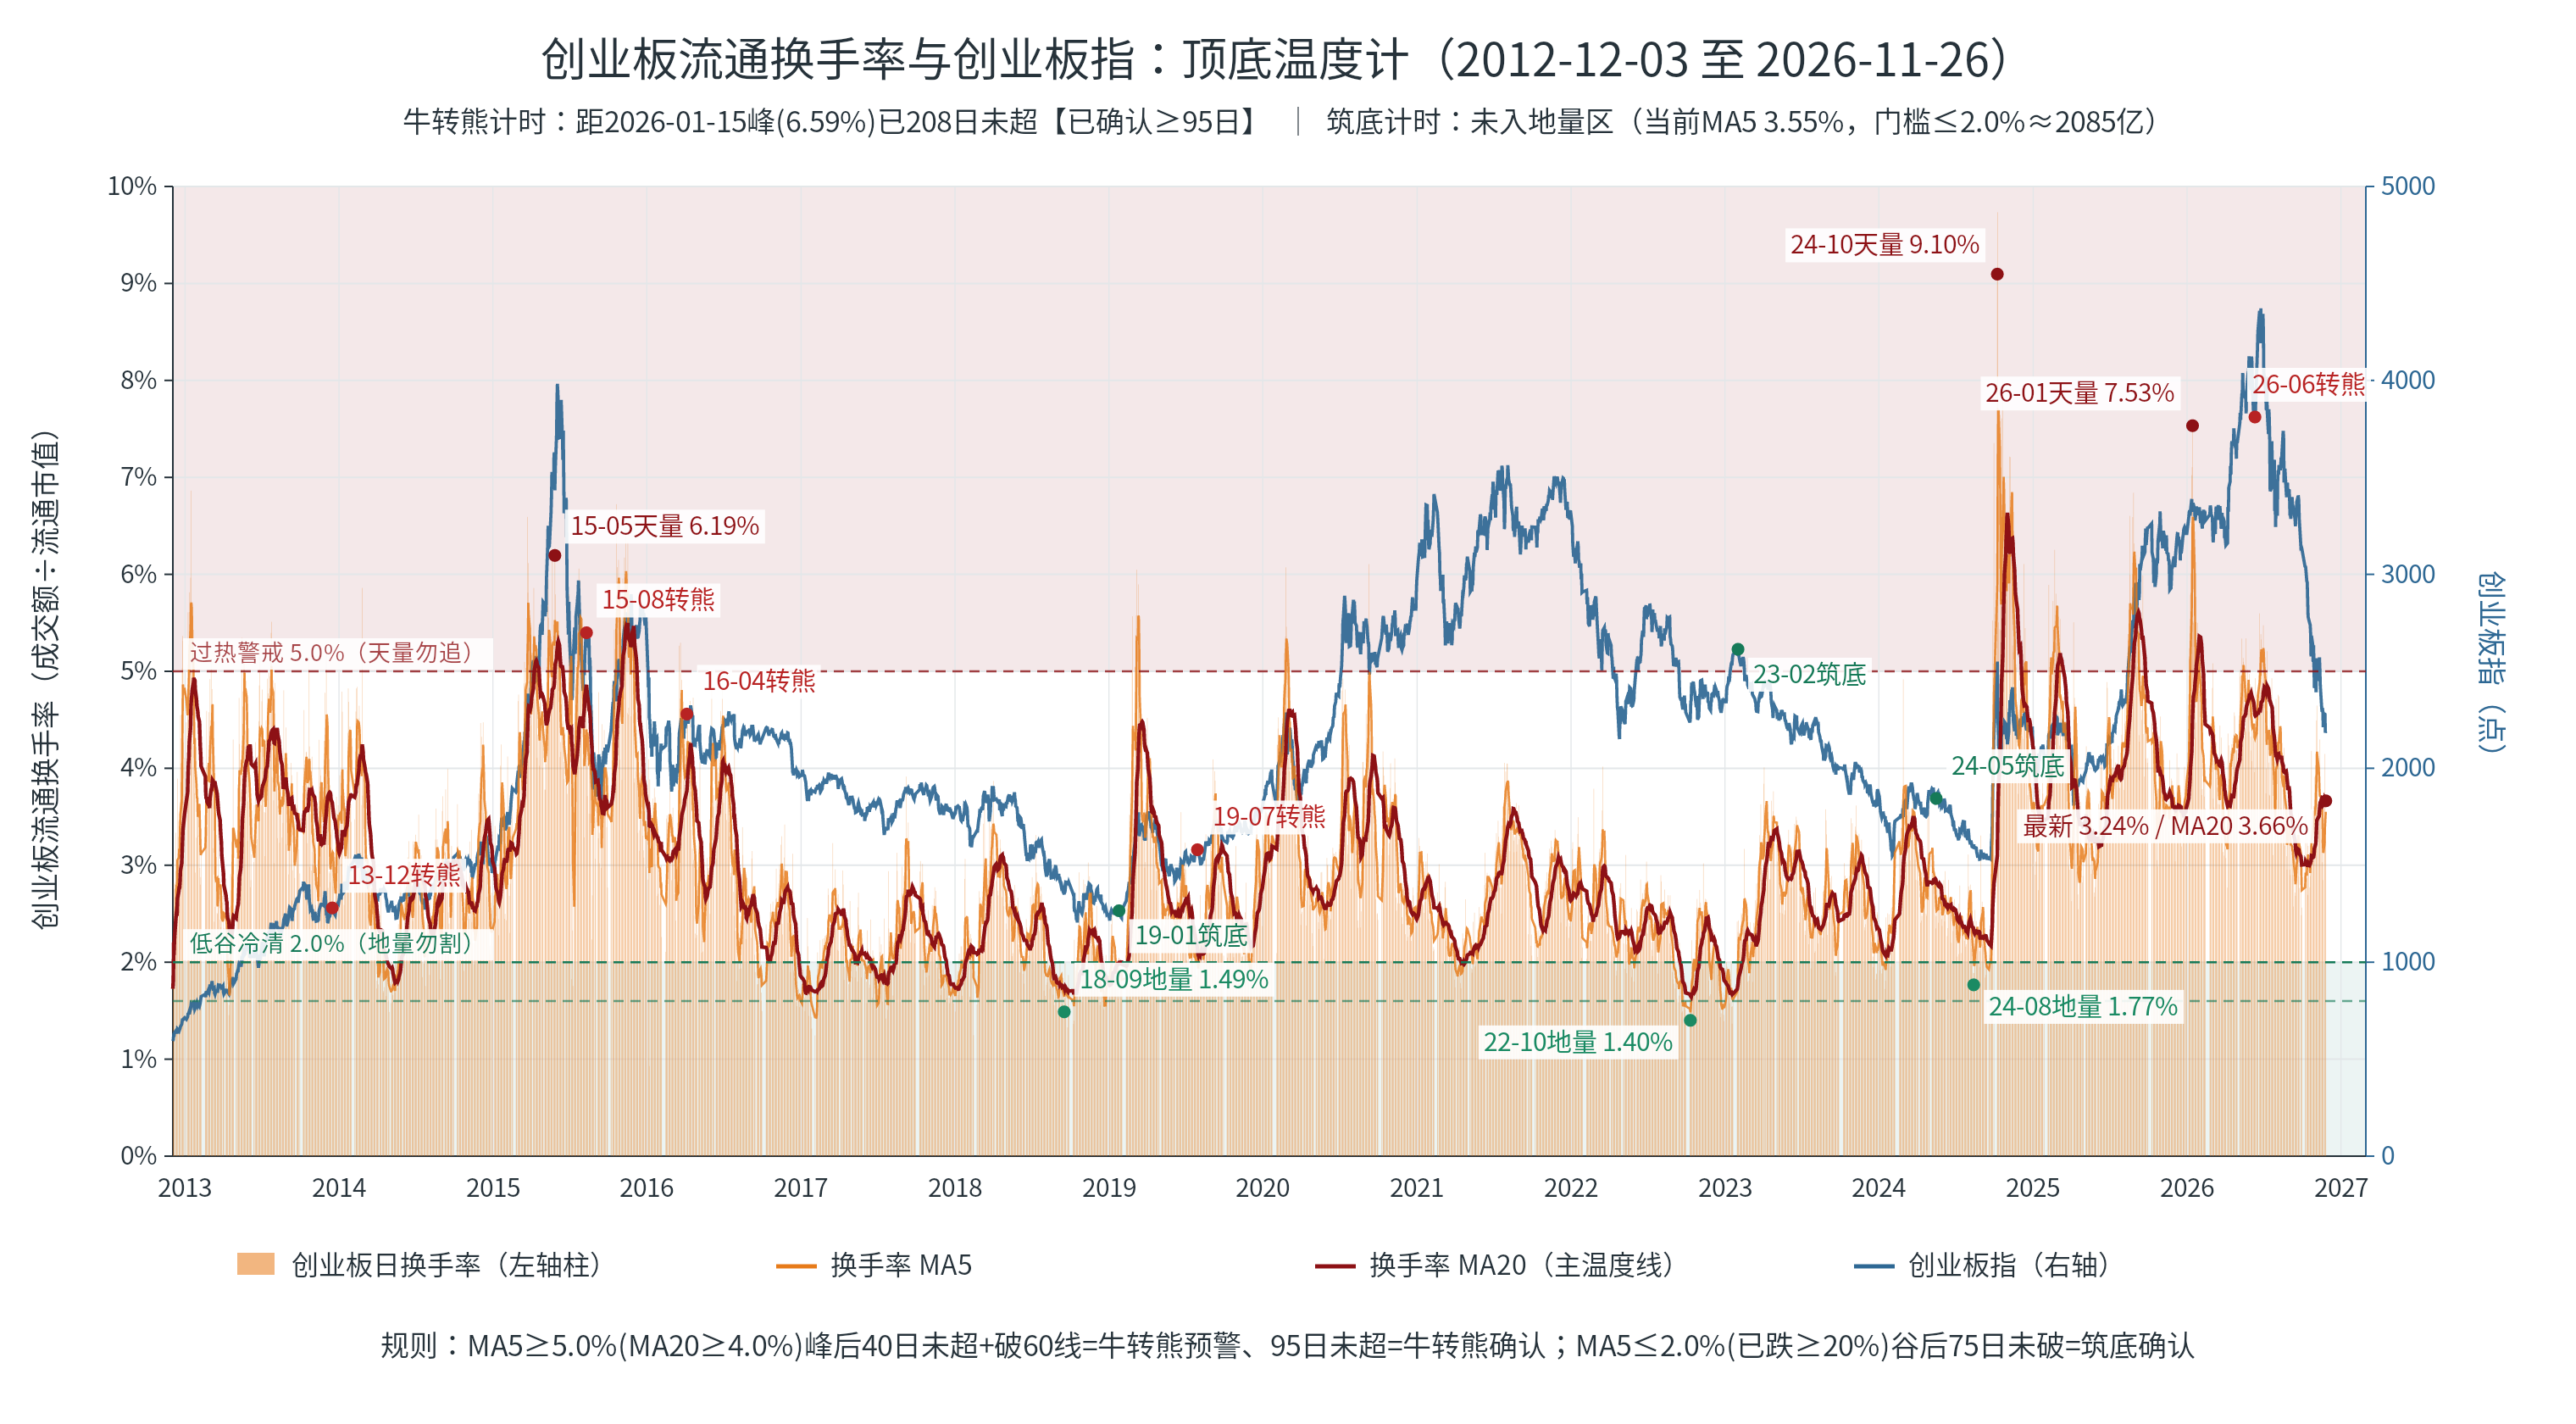

The file beside this chart, header and first rows:
日期, 创业板指, 创业板综, 创业板成交额_亿元, 创业板流通市值_亿元, 创业板换手率_百分比, 换手率MA5_百分比, 换手率MA20_百分比, 近5年历史分位_百分比, 量能比_相对MA20, 温度状态, 创业板MA60, 距天量峰天数, 距地量谷天数, 周期信号
2012-12-03, 593.7, 584.9, 46.62, 2700, 1.727, 1.727, 1.727, 100, 1.000, 低谷冷清(勿割), 593.7, 0, 0, 
2012-12-04, 600.8, 592.5, 51.75, 2738, 1.89, 1.808, 1.808, 100, 1.045, 低谷冷清(勿割), 597.2, 0, 0, 
2012-12-05, 624.8, 616, 80.27, 2850, 2.817, 2.144, 2.144, 100, 1.314, 常态震荡, 606.4, 0, 0, 
2012-12-06, 624.3, 615.5, 60.30, 2851, 2.115, 2.137, 2.137, 75.00, 0.990, 常态震荡, 610.9, 0, 0, 
2012-12-07, 637.5, 630.1, 80.42, 2921, 2.753, 2.26, 2.26, 80.00, 1.218, 常态震荡, 616.2, 0, 0, 
2012-12-10, 646.3, 641.1, 99.48, 2983, 3.335, 2.582, 2.439, 100, 1.367, 常态震荡, 621.2, 0, 0, 
2012-12-11, 641.2, 635, 82.36, 2957, 2.785, 2.761, 2.489, 71.43, 1.119, 常态震荡, 624.1, 0, 0, 
2012-12-12, 639.5, 635.4, 82.21, 2962, 2.776, 2.753, 2.525, 62.50, 1.099, 常态震荡, 626, 0, 0, 
2012-12-13, 632.2, 627, 72.62, 2926, 2.482, 2.826, 2.52, 44.44, 0.985, 常态震荡, 626.7, 0, 0, 
2012-12-14, 656.2, 651.3, 118.5, 3043, 3.893, 3.054, 2.657, 100, 1.465, 偏热活跃, 629.6, 0, 0, 
2012-12-17, 649.6, 648.9, 105, 3042, 3.452, 3.077, 2.729, 90.91, 1.265, 常态震荡, 631.5, 0, 0, 
2012-12-18, 646, 646, 97.41, 3031, 3.214, 3.163, 2.77, 75.00, 1.160, 常态震荡, 632.7, 0, 0, 
2012-12-19, 652.1, 651.7, 85.25, 3061, 2.785, 3.165, 2.771, 53.85, 1.005, 常态震荡, 634.2, 0, 0, 
2012-12-20, 658.3, 659.1, 113.2, 3099, 3.652, 3.399, 2.834, 92.86, 1.289, 常态震荡, 635.9, 0, 0, 
2012-12-21, 668.1, 669.8, 143.4, 3153, 4.548, 3.53, 2.948, 100, 1.543, 偏热活跃, 638, 0, 0, 
2012-12-24, 679.8, 682.1, 131.1, 3221, 4.071, 3.654, 3.018, 93.75, 1.349, 偏热活跃, 640.6, 0, 0, 
2012-12-25, 694.1, 696.3, 165.6, 3292, 5.029, 4.017, 3.137, 100, 1.603, 过热警戒(勿追), 643.8, 0, 0, 
2012-12-26, 709.1, 715.3, 181.6, 3385, 5.364, 4.533, 3.26, 100, 1.645, 过热警戒(勿追), 647.4, 0, 0, 
2012-12-27, 699.6, 700, 176.2, 3317, 5.313, 4.865, 3.368, 94.74, 1.577, 过热警戒(勿追), 650.2, 0, 0, 
2012-12-28, 707.7, 708.5, 143.4, 3361, 4.269, 4.809, 3.413, 80.00, 1.251, 偏热活跃, 653, 0, 0, 
2012-12-31, 713.9, 711.9, 139.2, 3388, 4.108, 4.817, 3.532, 76.19, 1.163, 偏热活跃, 655.9, 0, 0, 
2013-01-04, 705.3, 708.8, 151.5, 3387, 4.474, 4.706, 3.662, 81.82, 1.222, 偏热活跃, 658.2, 0, 0, 
2013-01-07, 718.1, 723.1, 158.3, 3467, 4.566, 4.546, 3.749, 86.96, 1.218, 偏热活跃, 660.8, 0, 0, 
2013-01-08, 733.1, 736.9, 198.3, 3536, 5.608, 4.605, 3.924, 100, 1.429, 过热警戒(勿追), 663.8, 0, 0, 
2013-01-09, 734.5, 735.5, 186.8, 3534, 5.286, 4.809, 4.05, 88.00, 1.305, 过热警戒(勿追), 666.6, 0, 0, 
2013-01-10, 741.2, 742.1, 162.1, 3569, 4.543, 4.896, 4.111, 73.08, 1.105, 偏热活跃, 669.5, 0, 0, 
2013-01-11, 731.6, 734.8, 205.7, 3537, 5.815, 5.164, 4.262, 100, 1.364, 过热警戒(勿追), 671.8, 0, 0, 
2013-01-14, 760.5, 764, 220.1, 3690, 5.965, 5.443, 4.422, 100, 1.349, 过热警戒(勿追), 675, 0, 0, 
2013-01-15, 778.6, 780.1, 258.8, 3772, 6.863, 5.694, 4.641, 100, 1.479, 极端天量(勿追), 678.5, 0, 0, 
2013-01-16, 774.5, 773.6, 200.6, 3744, 5.358, 5.709, 4.714, 83.33, 1.137, 过热警戒(勿追), 681.7, 0, 0, 
2013-01-17, 768.3, 767, 158.2, 3716, 4.256, 5.652, 4.754, 54.84, 0.895, 偏热活跃, 684.5, 0, 0, 
2013-01-18, 787.4, 782.8, 166.4, 3796, 4.383, 5.365, 4.813, 59.38, 0.911, 偏热活跃, 687.8, 0, 0, 
2013-01-21, 792.6, 788.4, 162.4, 3835, 4.234, 5.019, 4.885, 51.52, 0.867, 偏热活跃, 690.9, 0, 0, 
2013-01-22, 775.1, 768.3, 173, 3742, 4.625, 4.571, 4.934, 73.53, 0.937, 偏热活跃, 693.4, 0, 0, 
2013-01-23, 778.5, 770.5, 140.6, 3756, 3.742, 4.248, 4.894, 40.00, 0.765, 常态震荡, 695.8, 0, 0, 
2013-01-24, 757.9, 748.5, 167.2, 3653, 4.577, 4.312, 4.919, 72.22, 0.931, 偏热活跃, 697.6, 0, 0, 
2013-01-25, 762.9, 752.5, 107.5, 3676, 2.924, 4.021, 4.814, 27.03, 0.607, 常态震荡, 699.3, 0, 0, 
2013-01-28, 784.8, 773.8, 124.6, 3792, 3.285, 3.831, 4.71, 31.58, 0.697, 常态震荡, 701.6, 0, 0, 
2013-01-29, 791.7, 781.6, 150.1, 3834, 3.916, 3.689, 4.64, 46.15, 0.844, 偏热活跃, 703.9, 0, 0, 
2013-01-30, 783.7, 775.8, 144.2, 3809, 3.785, 3.697, 4.616, 42.50, 0.820, 常态震荡, 705.9, 0, 0, 
2013-01-31, 776, 767, 135.2, 3770, 3.586, 3.499, 4.59, 36.59, 0.781, 常态震荡, 707.6, 0, 0, 
2013-02-01, 782.4, 771.8, 125.5, 3798, 3.306, 3.575, 4.531, 30.95, 0.730, 常态震荡, 709.4, 0, 0, 
2013-02-04, 771.9, 760.2, 133.9, 3752, 3.569, 3.632, 4.481, 37.21, 0.796, 常态震荡, 710.8, 0, 0, 
2013-02-05, 781, 770.1, 113.1, 3805, 2.972, 3.443, 4.349, 25.00, 0.683, 常态震荡, 712.4, 0, 0, 
2013-02-06, 791.3, 778, 107.8, 3848, 2.8, 3.247, 4.225, 20.00, 0.663, 常态震荡, 714.2, 0, 0, 
2013-02-07, 805.6, 789, 112.4, 3906, 2.877, 3.105, 4.142, 23.91, 0.695, 常态震荡, 716.1, 0, 0, 
2013-02-08, 823, 805.1, 135, 3990, 3.384, 3.121, 4.02, 38.30, 0.842, 常态震荡, 718.4, 0, 0, 
2013-02-18, 835.3, 816.2, 158.4, 4087, 3.877, 3.182, 3.916, 52.08, 0.990, 偏热活跃, 720.9, 0, 0, 
2013-02-19, 819.7, 802.1, 145.9, 4020, 3.629, 3.313, 3.754, 44.90, 0.967, 常态震荡, 722.9, 0, 0, 
2013-02-20, 850.9, 829.3, 166.9, 4161, 4.012, 3.556, 3.687, 58.00, 1.088, 偏热活跃, 725.4, 0, 0, 
2013-02-21, 839.3, 818.8, 188.8, 4112, 4.592, 3.899, 3.704, 80.39, 1.240, 偏热活跃, 727.7, 0, 0, 
2013-02-22, 838.8, 817.5, 139.5, 4110, 3.395, 3.901, 3.654, 36.54, 0.929, 常态震荡, 729.8, 0, 0, 
2013-02-25, 855.7, 832.2, 155.2, 4196, 3.699, 3.865, 3.627, 47.17, 1.020, 常态震荡, 732.2, 0, 0, 
2013-02-26, 851.2, 826.3, 190.9, 4171, 4.579, 4.055, 3.625, 79.63, 1.263, 偏热活跃, 734.4, 0, 0, 
2013-02-27, 846.1, 821.2, 157.3, 4149, 3.791, 4.011, 3.628, 50.91, 1.045, 常态震荡, 736.4, 0, 0, 
2013-02-28, 861.1, 836.1, 160.6, 4228, 3.797, 3.852, 3.589, 51.79, 1.058, 常态震荡, 738.6, 0, 0, 
2013-03-01, 884.9, 858.6, 213.8, 4347, 4.919, 4.157, 3.688, 84.21, 1.334, 偏热活跃, 741.2, 0, 0, 
2013-03-04, 863.5, 838.1, 217.2, 4256, 5.104, 4.438, 3.779, 86.21, 1.350, 过热警戒(勿追), 743.3, 0, 0, 
2013-03-05, 888.1, 862, 172.4, 4382, 3.935, 4.309, 3.78, 55.93, 1.041, 偏热活跃, 745.8, 0, 0, 
2013-03-06, 902.9, 878.1, 215.2, 4468, 4.818, 4.515, 3.832, 81.67, 1.257, 偏热活跃, 748.4, 0, 0, 
... 3,335 more rows
